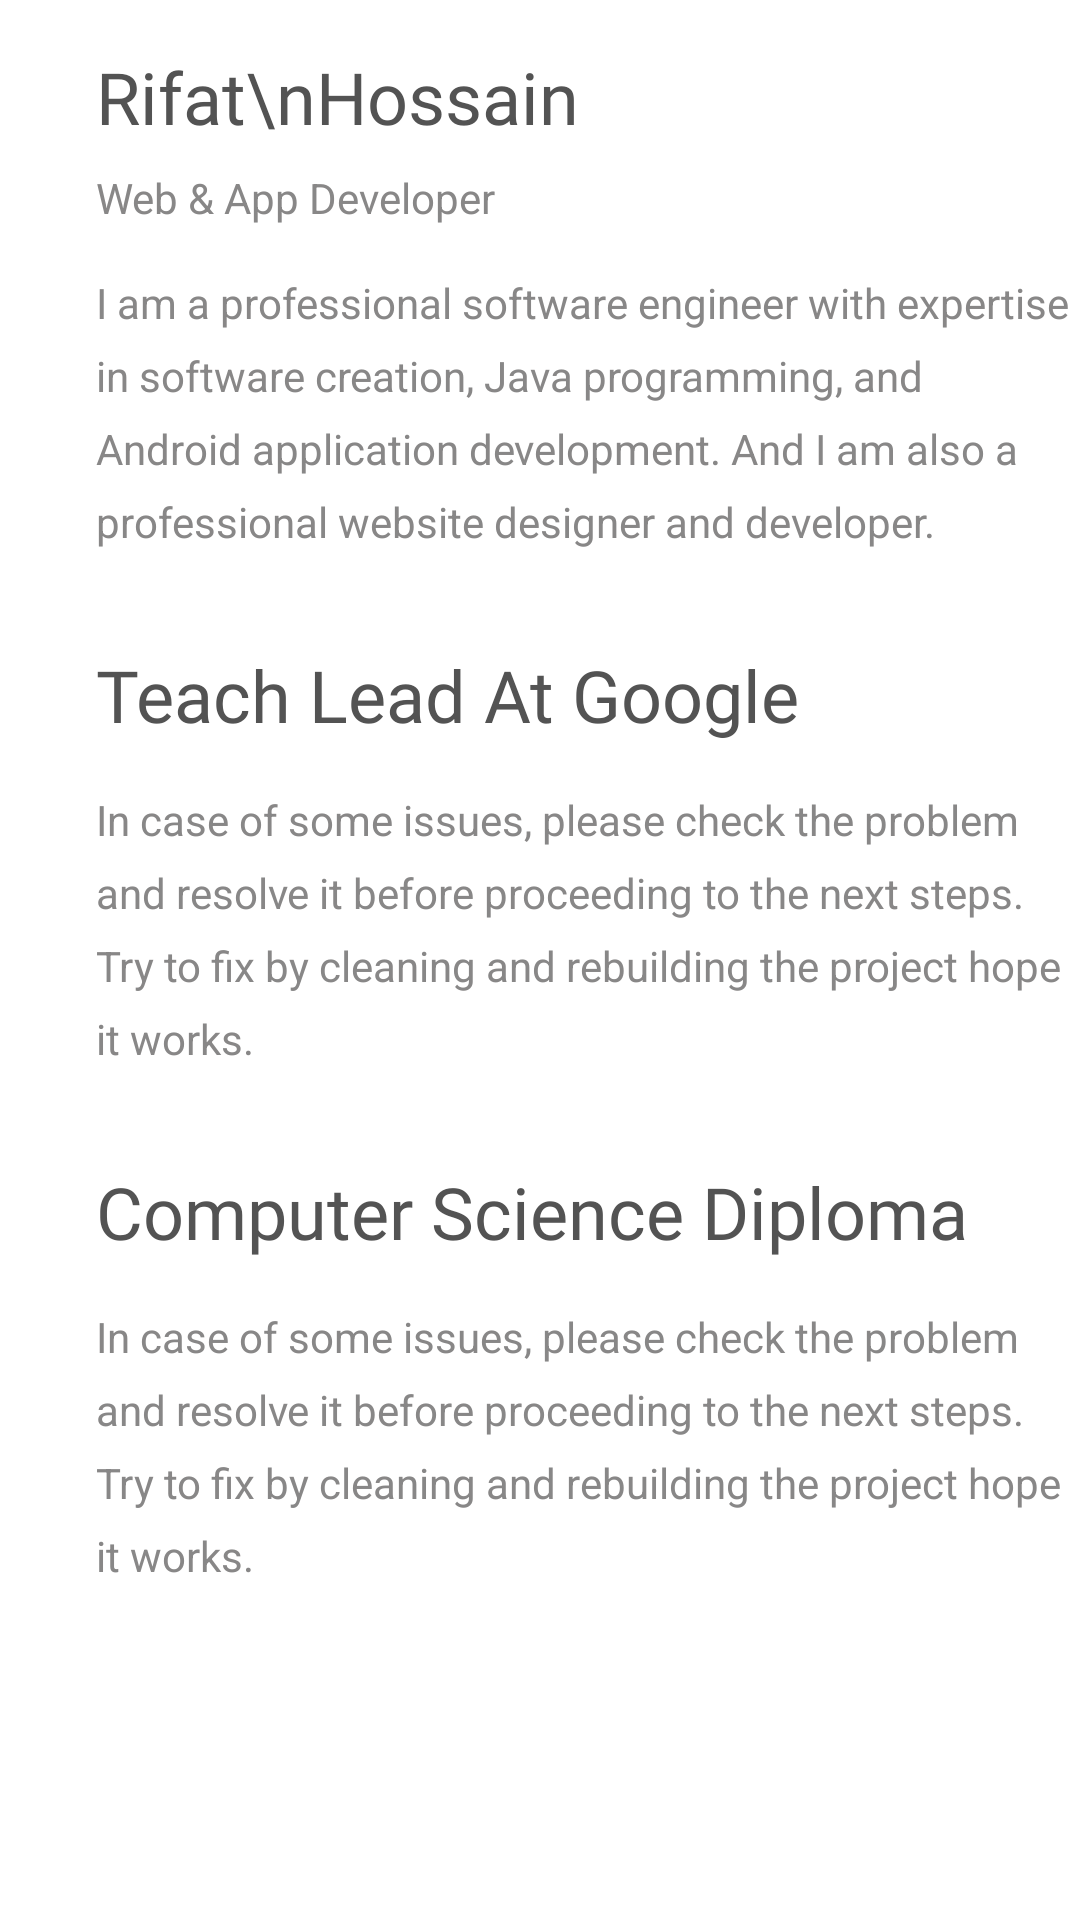

Reconstruct the res/layout file that produces this screen, plus the resources it refers to.
<!-- AndroidManifest.xml: application theme Theme.MyPortfolio -->
<!-- res/layout/fragment_home_.xml -->
<?xml version="1.0" encoding="utf-8"?>
<ScrollView xmlns:android="http://schemas.android.com/apk/res/android"
    xmlns:tools="http://schemas.android.com/tools"
    android:layout_width="match_parent"
    android:layout_height="match_parent"
    android:background="@color/background_light"
    tools:context=".Home_Fragment">

  <LinearLayout
      android:layout_width="match_parent"
      android:layout_height="match_parent"
      android:orientation="vertical">

      <TextView
          android:layout_width="match_parent"
          android:layout_height="wrap_content"
          android:fontFamily="@font/asul_bold"
          android:text="Rifat\nHossain"
          android:layout_marginTop="16dp"
          android:layout_marginStart="32dp"
          android:layout_marginLeft="32dp"
          android:textSize="24sp"
          android:textColor="@color/text_color"
          android:lineSpacingExtra="-5dp"/>
      <TextView
          android:layout_width="match_parent"
          android:layout_height="wrap_content"
          android:text="Web &amp; App Developer"
          android:layout_marginTop="8dp"
          android:layout_marginRight="8dp"
          android:textColor="@color/hint_color"
          android:layout_marginStart="32dp"
          android:layout_marginLeft="32dp"/>
      <TextView
          android:layout_width="match_parent"
          android:layout_height="wrap_content"
          android:text="@string/my_details"
          android:layout_marginTop="16dp"
          android:layout_marginRight="8dp"
          android:layout_marginStart="32dp"
          android:layout_marginLeft="32dp"
          android:textColor="@color/hint_color"
          android:lineSpacingExtra="8dp"/>
      <TextView
          android:layout_width="match_parent"
          android:layout_height="wrap_content"
          android:fontFamily="@font/asul_bold"
          android:text="Teach Lead At Google"
          android:layout_marginTop="32dp"
          android:layout_marginStart="32dp"
          android:layout_marginLeft="32dp"
          android:textColor="@color/text_color"
          android:textSize="24sp"/>
      <TextView
          android:layout_width="match_parent"
          android:layout_height="wrap_content"
          android:text="@string/lorem2"
          android:layout_marginTop="16dp"
          android:layout_marginRight="8dp"
          android:layout_marginStart="32dp"
          android:layout_marginLeft="32dp"
          android:textColor="@color/hint_color"
          android:lineSpacingExtra="8dp"/>
      <TextView
          android:layout_width="match_parent"
          android:layout_height="wrap_content"
          android:fontFamily="@font/asul_bold"
          android:text="Computer Science Diploma"
          android:layout_marginTop="32dp"
          android:layout_marginStart="32dp"
          android:layout_marginLeft="32dp"
          android:textColor="@color/text_color"
          android:textSize="24sp"/>
      <TextView
          android:layout_width="match_parent"
          android:layout_height="wrap_content"
          android:text="@string/lorem2"
          android:layout_marginTop="16dp"
          android:layout_marginRight="8dp"
          android:layout_marginStart="32dp"
          android:layout_marginLeft="32dp"
          android:textColor="@color/hint_color"
          android:lineSpacingExtra="8dp"
          android:paddingBottom="20dp"/>
  </LinearLayout>

</ScrollView>
<!-- resources referenced by this layout -->
<resources>
  <color name="background_light">#FFFFFFFF</color>
  <color name="hint_color">#888787</color>
  <color name="text_color">#535353</color>
  <string name="lorem2">In case of some issues, please check the problem and resolve it before proceeding to the next steps. Try to fix by cleaning and rebuilding the project hope it works.</string>
  <string name="my_details">I am a professional software engineer with expertise in software creation, Java programming, and Android application development. And I am also a professional website designer and developer.</string>
  <style name="Theme.MyPortfolio" parent="Theme.MaterialComponents.DayNight.DarkActionBar">
          
          <item name="colorPrimary">#006795</item>
          <item name="colorPrimaryVariant">#00638F</item>
          <item name="colorOnPrimary">@color/white</item>
          
          <item name="colorSecondary">@color/teal_200</item>
          <item name="colorSecondaryVariant">@color/teal_700</item>
          <item name="colorOnSecondary">@color/black</item>
          
          <item name="android:statusBarColor" tools:targetApi="l">?attr/colorPrimaryVariant</item>
          
      </style>
  <!-- not gathered from this repository: default colours our renderer supplied (Android Studio template values) -->
  <color name="teal_200">#FF03DAC5</color>
  <color name="teal_700">#FF018786</color>
  <color name="black">#FF000000</color>
  <color name="white">#FFFFFFFF</color>
</resources>
